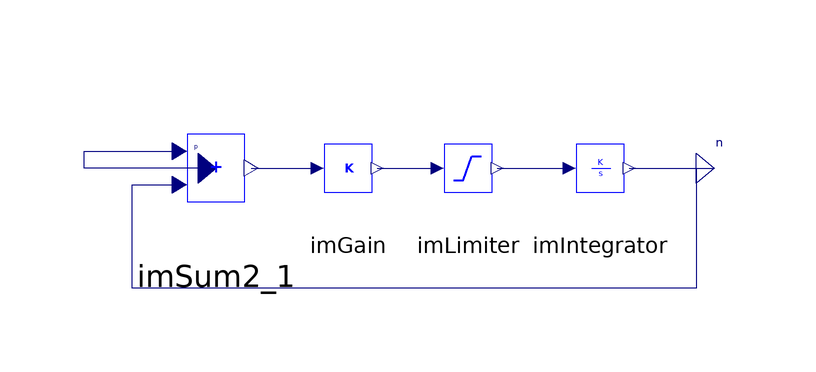

This picture is the connection diagram that the Modelica source below describes through its graphical annotations.

model ImRateLimiter

  Modelica.Blocks.Interfaces.RealInput p annotation(Placement(transformation(extent = {{-46, -5}, {-40, 5}}), iconTransformation(extent = {{-46, -5}, {-40, 5}})));
  iPSL.NonElectrical.Math.ImSum2 imSum2_1(
    a0=0,
    a1=1,
    a2=-1) annotation (Placement(transformation(extent={{-52,-14},{-28,14}})));
  Modelica.Blocks.Interfaces.RealOutput n annotation(Placement(transformation(extent = {{40, -5}, {46, 5}}), iconTransformation(extent = {{40, -5}, {46, 5}})));
  iPSL.NonElectrical.Math.ImGain imGain(K=1000)
    annotation (Placement(transformation(extent={{-28,-10},{-8,10}})));
  parameter Real dmax;
  parameter Real dmin;
  iPSL.NonElectrical.Nonlinear.ImLimiter imLimiter(Ymin=dmin, Ymax=dmax)
    annotation (Placement(transformation(extent={{-8,-10},{12,10}})));
  parameter Real ini_integrator(fixed = false);
  iPSL.NonElectrical.Continuous.ImIntegrator imIntegrator(K=1, nStartValue=
        ini_integrator)
    annotation (Placement(transformation(extent={{14,-10},{34,10}})));
initial equation
  ini_integrator = p;

equation
  connect(p, imSum2_1.p1) annotation(Line(points = {{-43, 0}, {-62, 0}, {-62, 2.8}, {-46.12, 2.8}}, color = {0, 0, 127}, smooth = Smooth.None));
  connect(imIntegrator.n1, n) annotation(Line(points = {{28.9, 0}, {43, 0}}, color = {0, 0, 127}, smooth = Smooth.None));
  connect(imIntegrator.n1, imSum2_1.p2) annotation(Line(points = {{28.9, 0}, {40, 0}, {40, -20}, {-54, -20}, {-54, -2.8}, {-46.12, -2.8}}, color = {0, 0, 127}, smooth = Smooth.None));
  connect(imSum2_1.n1, imGain.p1) annotation(Line(points = {{-34.12, 0.00000000000000177636}, {-28.61, 0.00000000000000177636}, {-28.61, 0}, {-23.1, 0}}, color = {0, 0, 127}, smooth = Smooth.None));
  connect(imGain.n1, imLimiter.p1) annotation(Line(points = {{-13.1, 0}, {-3.1, 0}}, color = {0, 0, 127}, smooth = Smooth.None));
  connect(imLimiter.n1, imIntegrator.p1) annotation(Line(points = {{6.9, 0}, {18.9, 0}}, color = {0, 0, 127}, smooth = Smooth.None));
  annotation(Diagram(coordinateSystem(preserveAspectRatio = false, extent = {{-100, -100}, {100, 100}}), graphics), Icon(coordinateSystem(preserveAspectRatio = false, extent = {{-100, -100}, {100, 100}}), graphics={  Rectangle(extent=  {{-40, 40}, {40, -40}}, lineColor=  {0, 0, 255}), Line(points=  {{-20, -20}, {-20, -20}, {20, 20}, {20, 20}}, color=  {0, 0, 255}, smooth=  Smooth.None, thickness=  0.5), Line(points=  {{0, 20}, {0, -20}}, color=  {0, 0, 255}, smooth=  Smooth.None), Line(points=  {{-20, 0}, {20, 0}}, color=  {0, 0, 255}, smooth=  Smooth.None)}),
    Documentation(info="<html>
<p><br><span style=\"font-family: MS Shell Dlg 2;\">&LT;iPSL: iTesla Power System Library&GT;</span></p>
<p><span style=\"font-family: MS Shell Dlg 2;\">Copyright 2015 RTE (France), AIA (Spain), KTH (Sweden) and DTU (Denmark)</span></p>
<ul>
<li><span style=\"font-family: MS Shell Dlg 2;\">RTE: http://www.rte-france.com/ </span></li>
<li><span style=\"font-family: MS Shell Dlg 2;\">AIA: http://www.aia.es/en/energy/</span></li>
<li><span style=\"font-family: MS Shell Dlg 2;\">KTH: https://www.kth.se/en</span></li>
<li><span style=\"font-family: MS Shell Dlg 2;\">DTU:http://www.dtu.dk/english</span></li>
</ul>
<p><span style=\"font-family: MS Shell Dlg 2;\">The authors can be contacted by email: info at itesla-ipsl dot org</span></p>
<p><span style=\"font-family: MS Shell Dlg 2;\">This package is part of the iTesla Power System Library (&QUOT;iPSL&QUOT;) .</span></p>
<p><span style=\"font-family: MS Shell Dlg 2;\">The iPSL is free software: you can redistribute it and/or modify it under the terms of the GNU Lesser General Public License as published by the Free Software Foundation, either version 3 of the License, or (at your option) any later version.</span></p>
<p><span style=\"font-family: MS Shell Dlg 2;\">The iPSL is distributed in the hope that it will be useful, but WITHOUT ANY WARRANTY; without even the implied warranty of MERCHANTABILITY or FITNESS FOR A PARTICULAR PURPOSE. See the GNU Lesser General Public License for more details.</span></p>
<p><span style=\"font-family: MS Shell Dlg 2;\">You should have received a copy of the GNU Lesser General Public License along with the iPSL. If not, see &LT;http://www.gnu.org/licenses/&GT;.</span></p>
</html>"));
end ImRateLimiter;